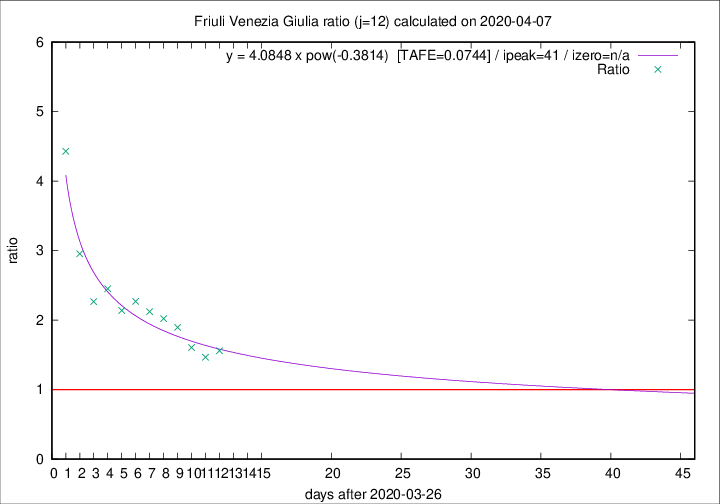

The data file committed next to this chart (first rows):
2020-04-07, 6, 164, 92, 59, 1.5593
2020-04-06, 4, 158, 88, 60, 1.467
2020-04-05, 9, 154, 90, 56, 1.607
2020-04-04, 9, 145, 91, 48, 1.896
2020-04-03, 7, 136, 89, 44, 2.023
2020-04-02, 7, 129, 87, 41, 2.122
2020-04-01, 9, 122, 84, 37, 2.27
2020-03-31, 6, 113, 77, 36, 2.139
2020-03-30, 9, 107, 76, 31, 2.452
2020-03-29, 11, 98, 68, 30, 2.267
2020-03-28, 11, 87, 65, 22, 2.954
2020-03-27, 4, 76, 62, 14, 4.429
